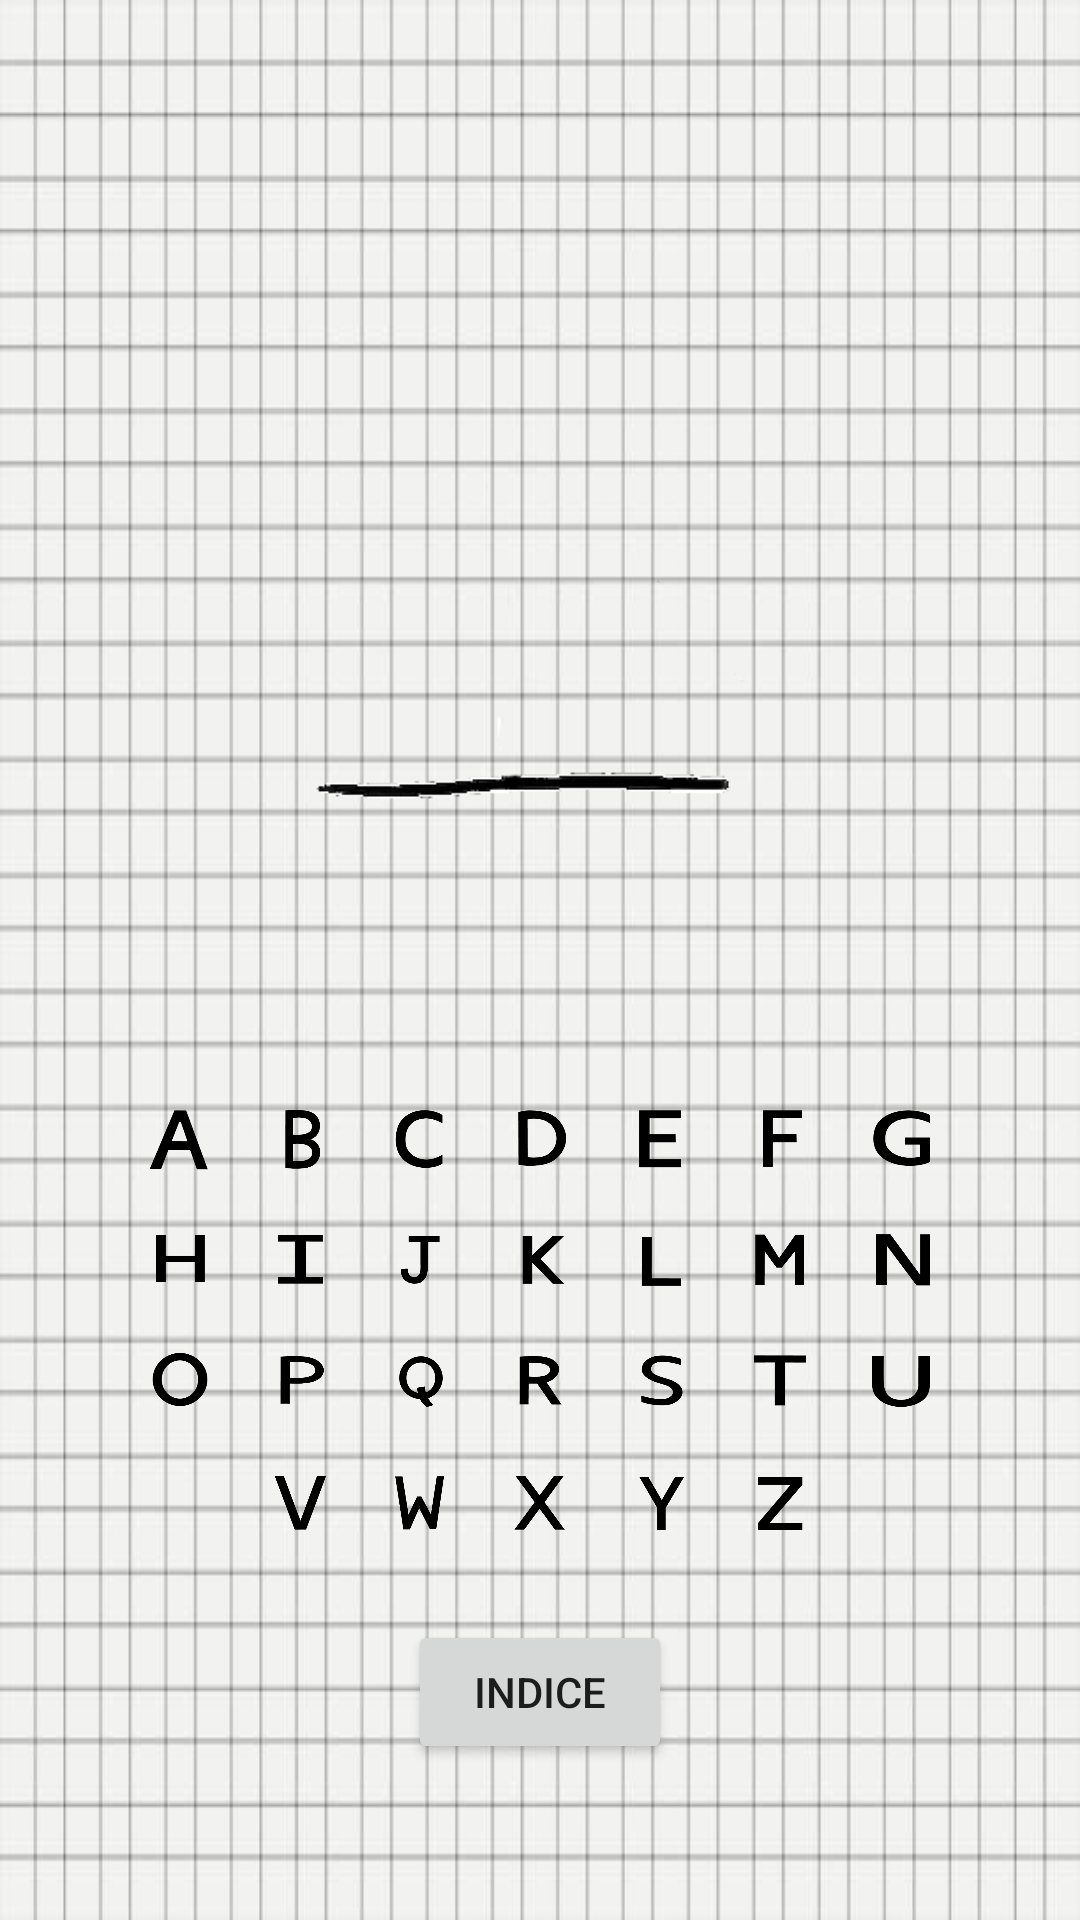

Write the Android layout XML for this screen, with the resource values it uses.
<!-- AndroidManifest.xml: application theme Theme.Pendu_v1.NoActionBar -->
<!-- res/layout/activity_main.xml -->
<?xml version="1.0" encoding="utf-8"?>
<RelativeLayout xmlns:android="http://schemas.android.com/apk/res/android"
    xmlns:app="http://schemas.android.com/apk/res-auto"
    xmlns:tools="http://schemas.android.com/tools"
    android:layout_width="match_parent"
    android:layout_height="match_parent"
    android:background="@drawable/fond_ecran"
    tools:context=".MainActivity">

    <TextView
        android:id="@+id/tv_letters"
        android:layout_width="wrap_content"
        android:layout_height="wrap_content"
        android:layout_marginLeft="@dimen/letters"
        android:layout_marginTop="@dimen/letters"
        android:textColor="@color/red"
        android:textSize="25sp"/>

    <ImageView
        android:id="@+id/iv_pendu"
        android:layout_width="200dp"
        android:layout_height="200dp"
        android:layout_marginTop="90dp"
        android:layout_centerHorizontal="true"
        android:background="@drawable/un"
        />

    <LinearLayout
        android:id="@+id/word_container"
        android:layout_width="match_parent"
        android:layout_height="wrap_content"
        android:layout_marginTop="40dp"
        android:gravity="center_horizontal"
        android:orientation="horizontal"
        android:layout_below="@+id/iv_pendu">
    </LinearLayout>

    <TextView
        android:id="@+id/indice_text"
        android:layout_width="wrap_content"
        android:layout_height="wrap_content"
        android:layout_centerHorizontal="true"
        android:layout_marginTop="@dimen/letters"
        android:textSize="25sp"
        android:textStyle="bold"
        android:textColor="@color/indice" />

    <LinearLayout
        android:id="@+id/alphabet_L1"
        android:layout_width="wrap_content"
        android:layout_height="wrap_content"
        android:layout_marginTop="40dp"
        android:orientation="horizontal"
        android:layout_centerHorizontal="true"
        android:layout_below="@+id/word_container">

        <ImageButton
            android:id="@+id/a"
            android:layout_width="@dimen/letters"
            android:layout_height="@dimen/letters"
            android:background="@drawable/a"
            android:scaleType="fitCenter"
            />
        <ImageButton
            android:id="@+id/b"
            android:layout_marginLeft="@dimen/letters"
            android:layout_width="@dimen/letters"
            android:layout_height="@dimen/letters"
            android:background="@drawable/b"
            android:scaleType="fitCenter"

            />
        <ImageButton
            android:id="@+id/c"
            android:layout_marginLeft="@dimen/letters"
            android:layout_width="@dimen/letters"
            android:layout_height="@dimen/letters"
            android:background="@drawable/c"
            android:scaleType="fitCenter"
            />
        <ImageButton
            android:id="@+id/d"
            android:layout_marginLeft="@dimen/letters"
            android:layout_width="@dimen/letters"
            android:layout_height="@dimen/letters"
            android:background="@drawable/d"
            android:scaleType="fitCenter"
            />
        <ImageButton
            android:id="@+id/e"
            android:layout_marginLeft="@dimen/letters"
            android:layout_width="@dimen/letters"
            android:layout_height="@dimen/letters"
            android:background="@drawable/e"
            android:scaleType="fitCenter"
            />
        <ImageButton
            android:id="@+id/f"
            android:layout_marginLeft="@dimen/letters"
            android:layout_width="@dimen/letters"
            android:layout_height="@dimen/letters"
            android:background="@drawable/f"
            android:scaleType="fitCenter"
            />
        <ImageButton
            android:id="@+id/g"
            android:layout_marginLeft="@dimen/letters"
            android:layout_width="@dimen/letters"
            android:layout_height="@dimen/letters"
            android:background="@drawable/g"
            android:scaleType="fitCenter"
            />
    </LinearLayout>


    <LinearLayout
        android:id="@+id/alphabet_L2"
        android:layout_width="wrap_content"
        android:layout_height="wrap_content"
        android:layout_marginTop="@dimen/letters"
        android:orientation="horizontal"
        android:layout_centerHorizontal="true"
        android:layout_below="@id/alphabet_L1"
        >

        <ImageButton
            android:id="@+id/h"
            android:layout_width="@dimen/letters"
            android:layout_height="@dimen/letters"
            android:background="@drawable/h"
            android:scaleType="fitCenter"
            />
        <ImageButton
            android:id="@+id/i"
            android:layout_marginLeft="@dimen/letters"
            android:layout_width="@dimen/letters"
            android:layout_height="@dimen/letters"
            android:background="@drawable/i"
            android:scaleType="fitCenter"
            />
        <ImageButton
            android:id="@+id/j"
            android:layout_marginLeft="@dimen/letters"
            android:layout_width="@dimen/letters"
            android:layout_height="@dimen/letters"
            android:background="@drawable/j"
            android:scaleType="fitCenter"
            />
        <ImageButton
            android:id="@+id/k"
            android:layout_marginLeft="@dimen/letters"
            android:layout_width="@dimen/letters"
            android:layout_height="@dimen/letters"
            android:background="@drawable/k"
            android:scaleType="fitCenter"
            />
        <ImageButton
            android:id="@+id/l"
            android:layout_marginLeft="@dimen/letters"
            android:layout_width="@dimen/letters"
            android:layout_height="@dimen/letters"
            android:background="@drawable/l"
            android:scaleType="fitCenter"
            />
        <ImageButton
            android:id="@+id/m"
            android:layout_marginLeft="@dimen/letters"
            android:layout_width="@dimen/letters"
            android:layout_height="@dimen/letters"
            android:background="@drawable/m"
            android:scaleType="fitCenter"
            />
        <ImageButton
            android:id="@+id/n"
            android:layout_marginLeft="@dimen/letters"
            android:layout_width="@dimen/letters"
            android:layout_height="@dimen/letters"
            android:background="@drawable/n"
            android:scaleType="fitCenter"
            />
    </LinearLayout>


    <LinearLayout
        android:id="@+id/alphabet_L3"
        android:layout_width="wrap_content"
        android:layout_height="wrap_content"
        android:layout_marginTop="@dimen/letters"
        android:orientation="horizontal"
        android:layout_centerHorizontal="true"
        android:layout_below="@id/alphabet_L2"
        >

        <ImageButton
            android:id="@+id/o"
            android:layout_width="@dimen/letters"
            android:layout_height="@dimen/letters"
            android:background="@drawable/o"
            android:scaleType="fitCenter"
            />
        <ImageButton
            android:id="@+id/p"
            android:layout_marginLeft="@dimen/letters"
            android:layout_width="@dimen/letters"
            android:layout_height="@dimen/letters"
            android:background="@drawable/p"
            android:scaleType="fitCenter"
            />
        <ImageButton
            android:id="@+id/q"
            android:layout_marginLeft="@dimen/letters"
            android:layout_width="@dimen/letters"
            android:layout_height="@dimen/letters"
            android:background="@drawable/q"
            android:scaleType="fitCenter"
            />
        <ImageButton
            android:id="@+id/r"
            android:layout_marginLeft="@dimen/letters"
            android:layout_width="@dimen/letters"
            android:layout_height="@dimen/letters"
            android:background="@drawable/r"
            android:scaleType="fitCenter"
            />
        <ImageButton
            android:id="@+id/s"
            android:layout_marginLeft="@dimen/letters"
            android:layout_width="@dimen/letters"
            android:layout_height="@dimen/letters"
            android:background="@drawable/s"
            android:scaleType="fitCenter"
            />
        <ImageButton
            android:id="@+id/t"
            android:layout_marginLeft="@dimen/letters"
            android:layout_width="@dimen/letters"
            android:layout_height="@dimen/letters"
            android:background="@drawable/t"
            android:scaleType="fitCenter"
            />
        <ImageButton
            android:id="@+id/u"
            android:layout_marginLeft="@dimen/letters"
            android:layout_width="@dimen/letters"
            android:layout_height="@dimen/letters"
            android:background="@drawable/u"
            android:scaleType="fitCenter"
            />
    </LinearLayout>


    <LinearLayout
        android:id="@+id/alphabet_L4"
        android:layout_width="wrap_content"
        android:layout_height="wrap_content"
        android:layout_marginTop="@dimen/letters"
        android:orientation="horizontal"
        android:layout_centerHorizontal="true"
        android:layout_below="@id/alphabet_L3"
        >

        <ImageButton
            android:id="@+id/v"
            android:layout_width="@dimen/letters"
            android:layout_height="@dimen/letters"
            android:background="@drawable/v"
            android:scaleType="fitCenter"
            />
        <ImageButton
            android:id="@+id/w"
            android:layout_marginLeft="@dimen/letters"
            android:layout_width="@dimen/letters"
            android:layout_height="@dimen/letters"
            android:background="@drawable/w"
            android:scaleType="fitCenter"
            />
        <ImageButton
            android:id="@+id/x"
            android:layout_marginLeft="@dimen/letters"
            android:layout_width="@dimen/letters"
            android:layout_height="@dimen/letters"
            android:background="@drawable/x"
            android:scaleType="fitCenter"
            />
        <ImageButton
            android:id="@+id/y"
            android:layout_marginLeft="@dimen/letters"
            android:layout_width="@dimen/letters"
            android:layout_height="@dimen/letters"
            android:background="@drawable/y"
            android:scaleType="fitCenter"
            />
        <ImageButton
            android:id="@+id/z"
            android:layout_marginLeft="@dimen/letters"
            android:layout_width="@dimen/letters"
            android:layout_height="@dimen/letters"
            android:background="@drawable/z"
            android:scaleType="fitCenter"
            />
    </LinearLayout>
    <Button
        android:id="@+id/indice_button"
        android:layout_width="wrap_content"
        android:layout_height="wrap_content"
        android:layout_marginTop="30dp"
        android:text="@string/indice"
        android:layout_below="@+id/alphabet_L4"
        android:layout_centerInParent="true"/>

</RelativeLayout>
<!-- resources referenced by this layout -->
<resources>
  <color name="indice">#64900C</color>
  <color name="red">#F00</color>
  <dimen name="letters">20dp</dimen>
  <!-- drawable a: png bitmap (drawable, 6948 bytes) -->
  <!-- drawable b: png bitmap (drawable, 4733 bytes) -->
  <!-- drawable c: png bitmap (drawable, 4452 bytes) -->
  <!-- drawable d: png bitmap (drawable, 4456 bytes) -->
  <!-- drawable e: png bitmap (drawable, 1251 bytes) -->
  <!-- drawable f: png bitmap (drawable, 1156 bytes) -->
  <!-- drawable fond_ecran: jpg bitmap (drawable, 44638 bytes) -->
  <!-- drawable g: png bitmap (drawable, 4433 bytes) -->
  <!-- drawable h: png bitmap (drawable, 1363 bytes) -->
  <!-- drawable i: png bitmap (drawable, 1165 bytes) -->
  <!-- drawable j: png bitmap (drawable, 2842 bytes) -->
  <!-- drawable k: png bitmap (drawable, 3844 bytes) -->
  <!-- drawable l: png bitmap (drawable, 1197 bytes) -->
  <!-- drawable m: png bitmap (drawable, 3611 bytes) -->
  <!-- drawable n: png bitmap (drawable, 3253 bytes) -->
  <!-- drawable o: png bitmap (drawable, 5299 bytes) -->
  <!-- drawable p: png bitmap (drawable, 3363 bytes) -->
  <!-- drawable q: png bitmap (drawable, 5903 bytes) -->
  <!-- drawable r: png bitmap (drawable, 4297 bytes) -->
  <!-- drawable s: png bitmap (drawable, 4714 bytes) -->
  <!-- drawable t: png bitmap (drawable, 1077 bytes) -->
  <!-- drawable u: png bitmap (drawable, 3133 bytes) -->
  <!-- drawable un: png bitmap (drawable, 3211 bytes) -->
  <!-- drawable v: png bitmap (drawable, 5284 bytes) -->
  <!-- drawable w: png bitmap (drawable, 6449 bytes) -->
  <!-- drawable x: png bitmap (drawable, 4663 bytes) -->
  <!-- drawable y: png bitmap (drawable, 3315 bytes) -->
  <!-- drawable z: png bitmap (drawable, 2462 bytes) -->
  <string name="indice">INDICE</string>
  <style name="Theme.Pendu_v1.NoActionBar">
          <item name="windowActionBar">false</item>
          <item name="windowNoTitle">true</item>
      </style>
</resources>
